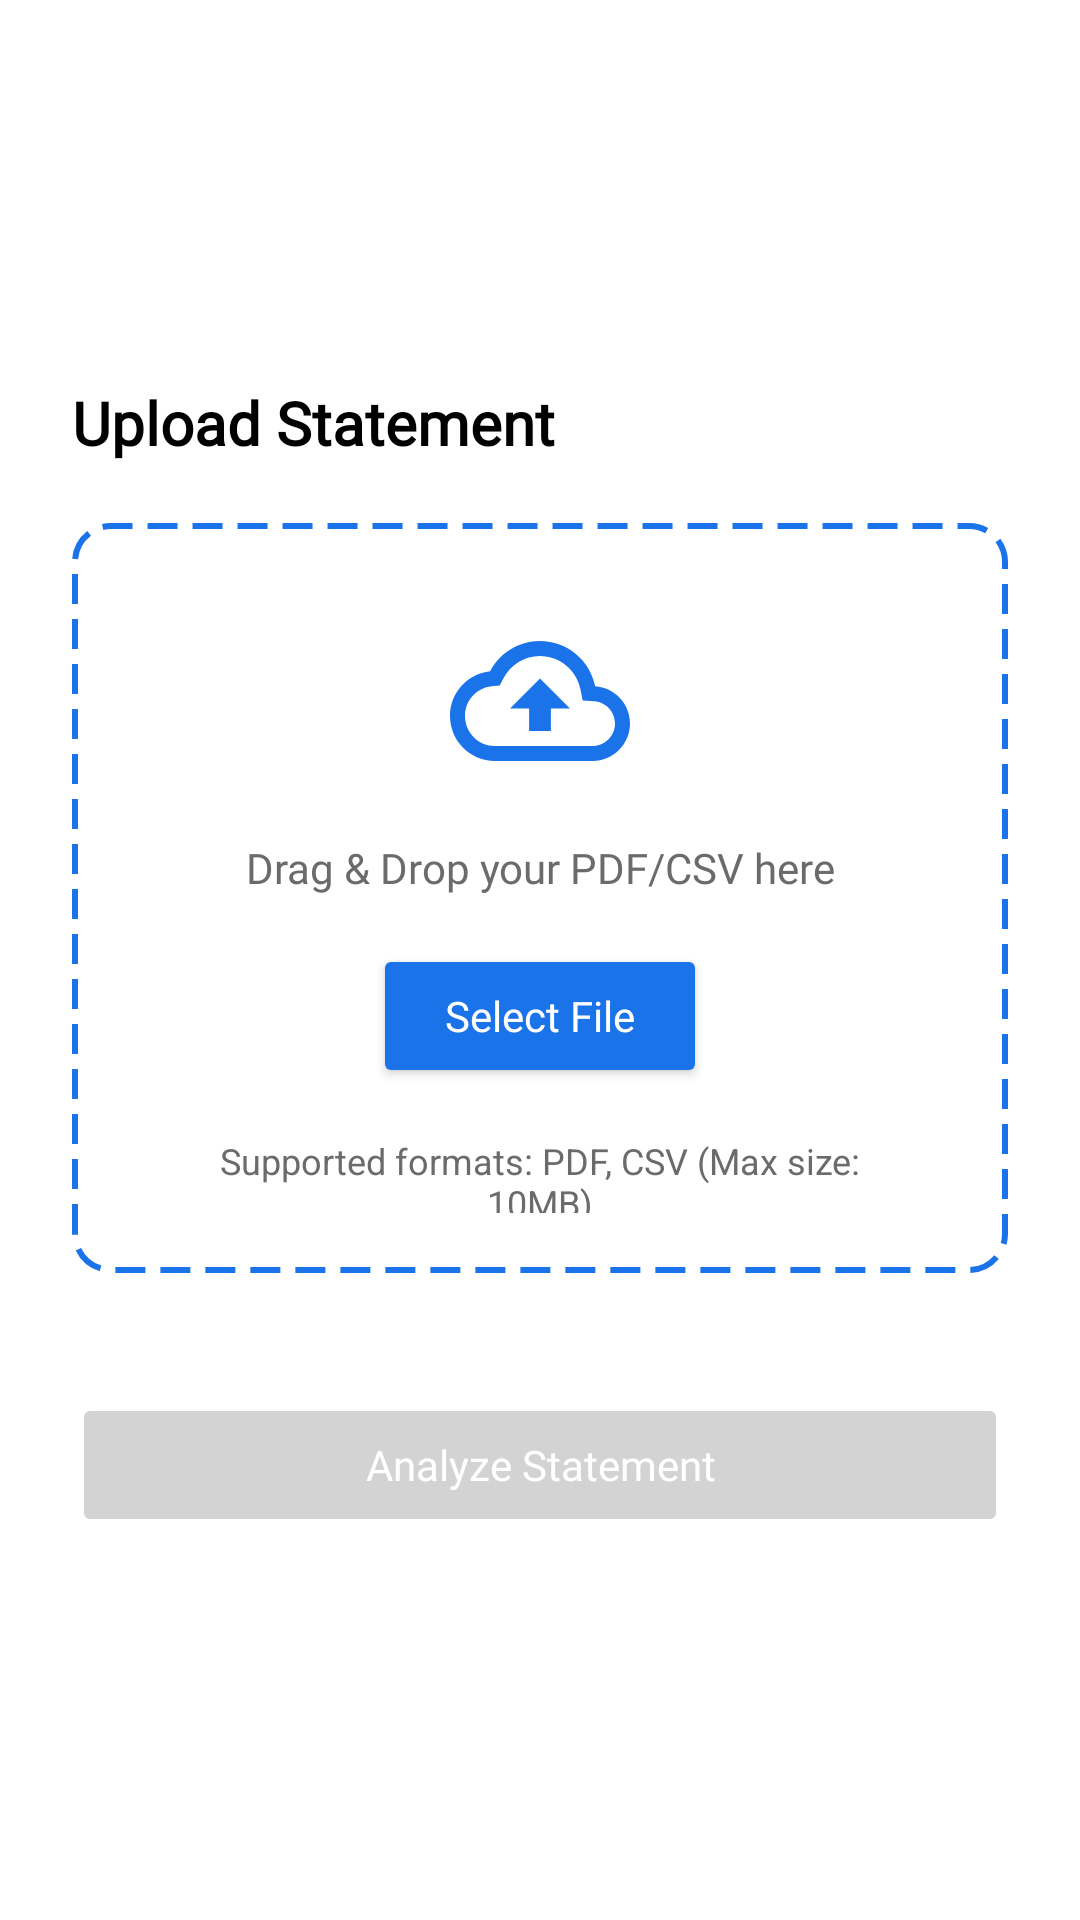

The Android layout XML behind this screen, and the referenced resources:
<!-- AndroidManifest.xml: activity theme Theme.HDFCIntelligence -->
<!-- res/layout/activity_upload_statement.xml -->
<FrameLayout
    xmlns:android="http://schemas.android.com/apk/res/android"
    xmlns:app="http://schemas.android.com/apk/res-auto"
    xmlns:tools="http://schemas.android.com/tools"
    android:layout_width="match_parent"
    android:layout_height="match_parent">

    
    <LinearLayout
        android:id="@+id/mainContent"
        android:layout_width="match_parent"
        android:layout_height="match_parent"
        android:orientation="vertical"
        android:gravity="center_vertical"
        android:padding="24dp"
        android:background="@android:color/white">

        
        <TextView
            android:layout_width="wrap_content"
            android:layout_height="wrap_content"
            android:text="Upload Statement"
            android:textColor="#000000"
            android:fontFamily="@font/latoregular"
            android:textSize="20sp"
            android:textStyle="bold"
            android:layout_marginBottom="20dp"/>

        
        <RelativeLayout
            android:layout_width="match_parent"
            android:layout_height="250dp"
            android:layout_marginBottom="24dp"
            android:background="@drawable/dashed_border"
            android:gravity="center"
            android:padding="20dp">

            
            <ImageView
                android:id="@+id/uploadIcon"
                android:layout_width="60dp"
                android:layout_height="60dp"
                android:layout_centerHorizontal="true"
                android:layout_marginTop="30dp"
                android:src="@drawable/ic_upload"
                android:contentDescription="Upload Icon"
                app:tint="#1A73E8"/>

            
            <TextView
                android:id="@+id/dragText"
                android:layout_width="match_parent"
                android:layout_height="wrap_content"
                android:fontFamily="@font/latoregular"
                android:layout_below="@id/uploadIcon"
                android:layout_marginTop="16dp"
                android:text="Drag &amp; Drop your PDF/CSV here"
                android:textColor="#6B6B6B"
                android:textSize="14sp"
                android:gravity="center"/>

            
            <Button
                android:id="@+id/btn_select_file"
                android:layout_width="wrap_content"
                android:layout_height="wrap_content"
                android:layout_centerHorizontal="true"
                android:layout_below="@id/dragText"
                android:layout_marginTop="16dp"
                android:fontFamily="@font/latoregular"
                android:text="Select File"
                android:textColor="#FFFFFF"
                android:backgroundTint="#1A73E8"
                android:paddingHorizontal="24dp"
                android:paddingVertical="12dp"
                android:textAllCaps="false"/>

            
            <TextView
                android:layout_width="match_parent"
                android:layout_height="wrap_content"
                android:layout_below="@id/btn_select_file"
                android:layout_margin="16dp"
                android:text="Supported formats: PDF, CSV (Max size: 10MB)"
                android:textColor="#6B6B6B"
                android:textSize="12sp"
                android:gravity="center"/>
        </RelativeLayout>

        
        <Button
            android:id="@+id/btn_analyze"
            android:layout_width="match_parent"
            android:layout_height="wrap_content"
            android:text="Analyze Statement"
            android:layout_marginTop="16dp"
            android:backgroundTint="#D3D3D3"
            android:textColor="#FFFFFF"
            android:fontFamily="@font/latoregular"
            android:textAllCaps="false"
            android:enabled="false"/>
    </LinearLayout>

   

    <LinearLayout
        android:id="@+id/loadingContainer"
        android:layout_width="match_parent"
        android:layout_height="match_parent"
        android:orientation="vertical"
        android:gravity="center"
        android:background="@color/white"
        android:visibility="gone">

        
        <FrameLayout
            android:layout_width="match_parent"
            android:padding="20dp"
            android:layout_height="match_parent">

            
            <com.airbnb.lottie.LottieAnimationView
                android:id="@+id/lottieAnimation"
                android:layout_width="match_parent"
                android:layout_height="match_parent"
                app:lottie_rawRes="@raw/test"
                app:lottie_autoPlay="true"
                app:lottie_loop="true"
                tools:ignore="MissingClass" />

            
            <TextView
                android:id="@+id/lottieOverlayText"
                android:layout_width="wrap_content"
                android:layout_height="wrap_content"
                android:text="Take a moment, the statement is being analyzed via HDFC Intelligence..."
                android:textSize="16sp"
                android:fontFamily="@font/latoregular"
                android:textColor="@color/colorPrimaryDark"
                android:layout_marginTop="50dp"
                android:gravity="center"
                android:layout_gravity="center"/> 
        </FrameLayout>
    </LinearLayout>
</FrameLayout>
<!-- resources referenced by this layout -->
<resources>
  <color name="colorPrimaryDark">#155DB2</color>
  <color name="white">#FFFFFF</color>
  <!-- drawable dashed_border (drawable) -->
  <?xml version="1.0" encoding="utf-8"?>
  <shape xmlns:android="http://schemas.android.com/apk/res/android"
      android:shape="rectangle">
      <stroke
          android:color="#1A73E8"
          android:width="2dp"
          android:dashWidth="10dp"
          android:dashGap="5dp"/>
      <corners android:radius="12dp"/>
      <solid android:color="#FFFFFF"/>
  </shape>
  <!-- drawable gradient_background (drawable) -->
  <layer-list xmlns:android="http://schemas.android.com/apk/res/android">
      <item>
          <shape android:shape="rectangle">
              <corners android:radius="20dp"/>
              <gradient
                  android:angle="0"
                  android:startColor="#1A237E"
              android:endColor="#1976D2"/>
          </shape>
      </item>
  </layer-list>
  <!-- drawable ic_upload (drawable) -->
  <vector xmlns:android="http://schemas.android.com/apk/res/android" android:height="24dp" android:tint="#1A73E8" android:viewportHeight="24" android:viewportWidth="24" android:width="24dp">
        
      <path android:fillColor="@android:color/white" android:pathData="M19.35,10.04C18.67,6.59 15.64,4 12,4 9.11,4 6.6,5.64 5.35,8.04 2.34,8.36 0,10.91 0,14c0,3.31 2.69,6 6,6h13c2.76,0 5,-2.24 5,-5 0,-2.64 -2.05,-4.78 -4.65,-4.96zM19,18H6c-2.21,0 -4,-1.79 -4,-4 0,-2.05 1.53,-3.76 3.56,-3.97l1.07,-0.11 0.5,-0.95C8.08,7.14 9.94,6 12,6c2.62,0 4.88,1.86 5.39,4.43l0.3,1.5 1.53,0.11c1.56,0.1 2.78,1.41 2.78,2.96 0,1.65 -1.35,3 -3,3zM8,13h2.55v3h2.9v-3H16l-4,-4z"/>
      
  </vector>
  <style name="Theme.HDFCIntelligence" parent="android:Theme.Material.Light.NoActionBar">
          
          <item name="android:colorPrimary">@color/hdfc_primary</item>
          <item name="android:colorAccent">@color/hdfc_accent</item>
  
          
          <item name="android:windowBackground">@color/hdfc_background</item>
          <item name="android:textColorPrimary">@color/hdfc_text_primary</item>
          <item name="android:textColorSecondary">@color/hdfc_text_secondary</item>
  
      </style>
  <color name="hdfc_primary">#004C8F</color>
  <color name="hdfc_accent">#D71A28</color>
  <color name="hdfc_background">#F5F5F5</color>
  <color name="hdfc_text_primary">#1A73E8</color>
  <color name="hdfc_text_secondary">#1A73E8</color>
</resources>
